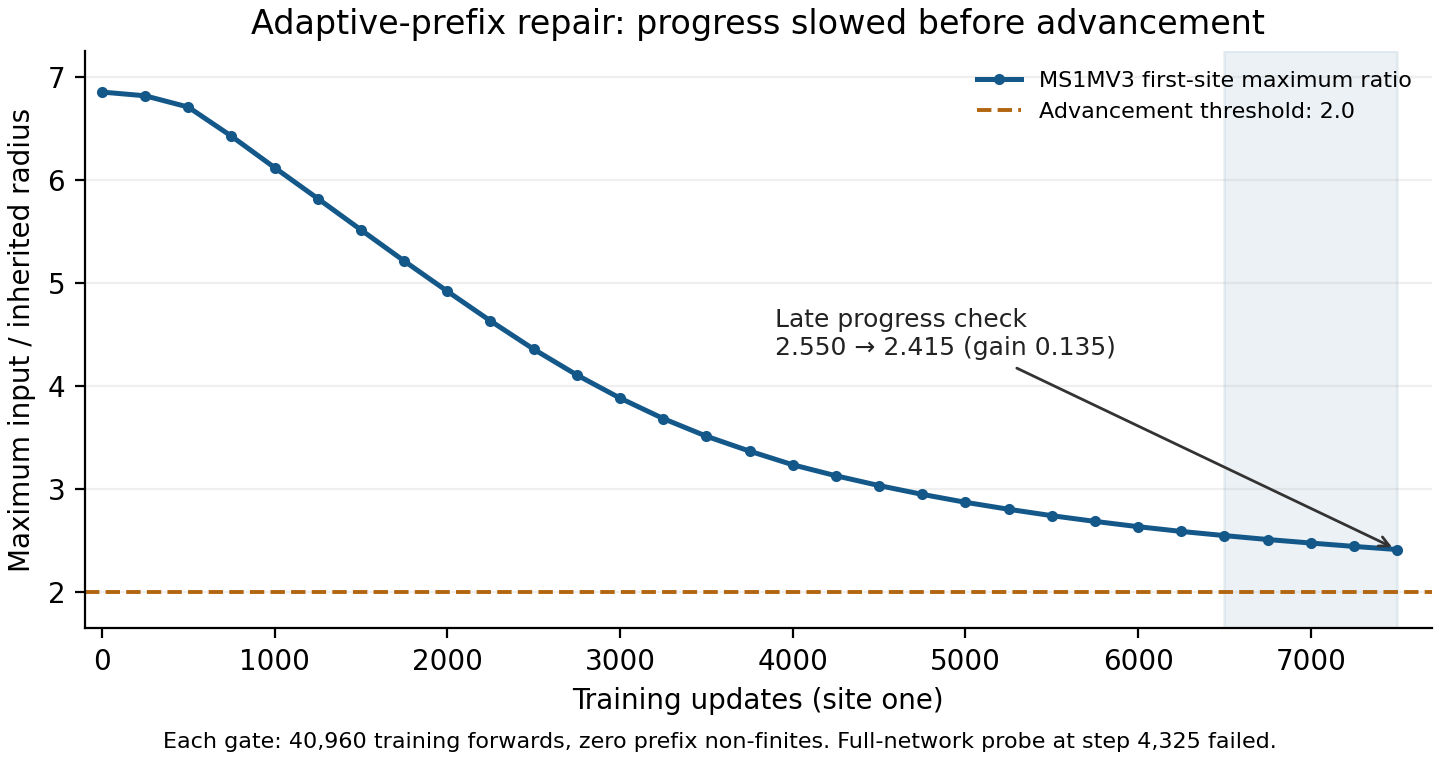

Source data for this figure (header and first rows):
step, max_ratio, nonfinite, escaping_rows, rows
0, 6.852, 0, 40960, 40960
250, 6.816, 0, 40960, 40960
500, 6.706, 0, 40959, 40960
750, 6.424, 0, 40959, 40960
1000, 6.119, 0, 40958, 40960
1250, 5.819, 0, 40958, 40960
1500, 5.516, 0, 40956, 40960
1750, 5.214, 0, 40947, 40960
2000, 4.92, 0, 40927, 40960
2250, 4.632, 0, 40887, 40960
2500, 4.358, 0, 40814, 40960
2750, 4.108, 0, 40695, 40960
3000, 3.884, 0, 40522, 40960
3250, 3.686, 0, 40241, 40960
3500, 3.514, 0, 39849, 40960
3750, 3.37, 0, 39288, 40960
4000, 3.237, 0, 38457, 40960
4250, 3.131, 0, 37360, 40960
4500, 3.036, 0, 35905, 40960
4750, 2.95, 0, 34100, 40960
5000, 2.873, 0, 32139, 40960
5250, 2.806, 0, 29978, 40960
5500, 2.744, 0, 28212, 40960
5750, 2.688, 0, 26997, 40960
6000, 2.637, 0, 25857, 40960
6250, 2.591, 0, 21993, 40960
6500, 2.55, 0, 21401, 40960
6750, 2.513, 0, 20899, 40960
7000, 2.478, 0, 20488, 40960
7250, 2.445, 0, 20060, 40960
7500, 2.415, 0, 19630, 40960
